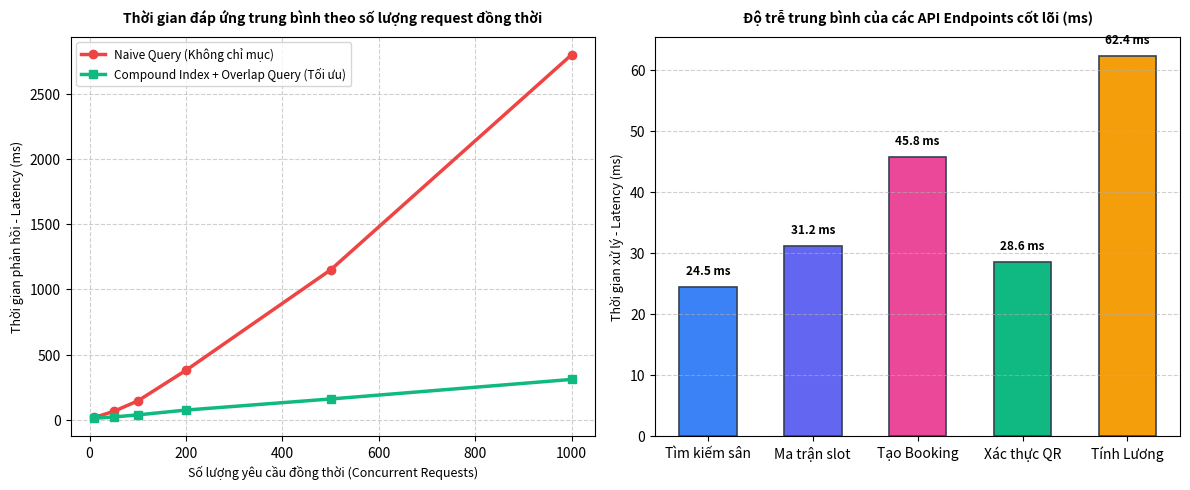

This figure's Python source: (Note: this script raises an exception after producing the figure.)
# -*- coding: utf-8 -*-
import matplotlib.pyplot as plt
import numpy as np

fig, (ax1, ax2) = plt.subplots(1, 2, figsize=(12, 5), dpi=300)

# Chart 1: Latency vs Concurrent Users
users = [10, 50, 100, 200, 500, 1000]
naive_time = [18, 65, 145, 380, 1150, 2800] # ms
opt_time = [12, 22, 38, 75, 160, 310] # ms

ax1.plot(users, naive_time, marker='o', color='#EF4444', lw=2.5, label='Naive Query (Không chỉ mục)')
ax1.plot(users, opt_time, marker='s', color='#10B981', lw=2.5, label='Compound Index + Overlap Query (Tối ưu)')
ax1.set_title('Thời gian đáp ứng trung bình theo số lượng request đồng thời', fontsize=10, fontweight='bold', pad=10)
ax1.set_xlabel('Số lượng yêu cầu đồng thời (Concurrent Requests)', fontsize=9)
ax1.set_ylabel('Thời gian phản hồi - Latency (ms)', fontsize=9)
ax1.grid(True, ls='--', alpha=0.6)
ax1.legend(fontsize=8.5)

# Chart 2: Latency by Operations
ops = ['Tìm kiếm sân', 'Ma trận slot', 'Tạo Booking', 'Xác thực QR', 'Tính Lương']
latency = [24.5, 31.2, 45.8, 28.6, 62.4]
colors = ['#3B82F6', '#6366F1', '#EC4899', '#10B981', '#F59E0B']

bars = ax2.bar(ops, latency, color=colors, width=0.55, edgecolor='#334155', lw=1.2)
ax2.set_title('Độ trễ trung bình của các API Endpoints cốt lõi (ms)', fontsize=10, fontweight='bold', pad=10)
ax2.set_ylabel('Thời gian xử lý - Latency (ms)', fontsize=9)
ax2.grid(axis='y', ls='--', alpha=0.6)

for bar in bars:
    yval = bar.get_height()
    ax2.text(bar.get_x() + bar.get_width()/2.0, yval + 1.5, f'{yval} ms', ha='center', va='bottom', fontsize=8.5, fontweight='bold')

plt.tight_layout()
plt.savefig('docs/images/diag_perf_benchmark.png', dpi=300, bbox_inches='tight')
print('Generated docs/images/diag_perf_benchmark.png')
